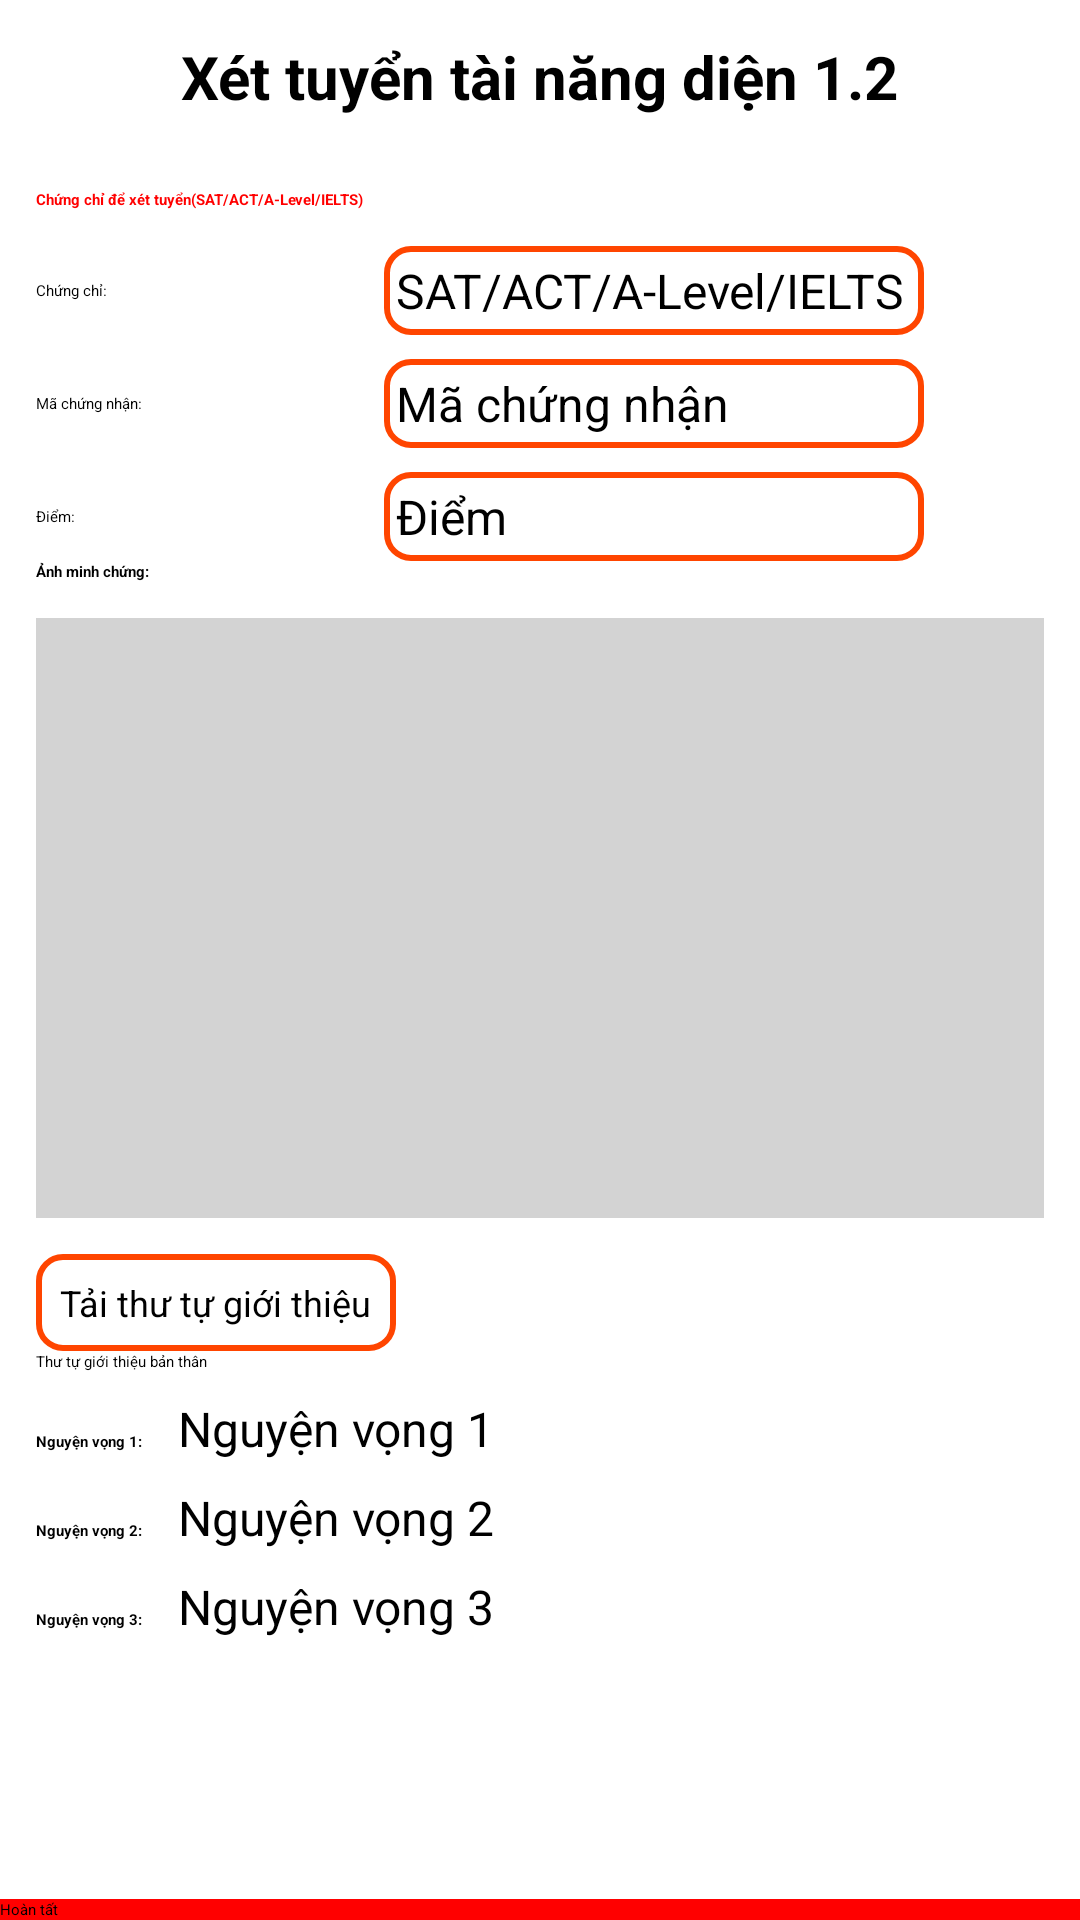

Reconstruct the res/layout file that produces this screen, plus the resources it refers to.
<!-- AndroidManifest.xml: application theme Theme.TestBackend -->
<!-- res/layout/activity_admission_info2.xml -->
<?xml version="1.0" encoding="utf-8"?>
<LinearLayout xmlns:android="http://schemas.android.com/apk/res/android"
    xmlns:app="http://schemas.android.com/apk/res-auto"
    xmlns:tools="http://schemas.android.com/tools"
    android:id="@+id/main"
    android:layout_width="match_parent"
    android:layout_height="match_parent"
    android:orientation="vertical"
    tools:context=".ui.activity.AdmissionInfo2Activity">
    <TextView
        android:layout_width="wrap_content"
        android:layout_height="wrap_content"
        android:layout_gravity="center"
        android:text="Xét tuyển tài năng diện 1.2"
        android:textSize="20sp"
        android:layout_margin="12dp"
        android:textStyle="bold"
        android:textColor="@color/black"/>
    <TextView
        android:layout_width="wrap_content"
        android:layout_height="wrap_content"
        android:text="Chứng chỉ để xét tuyển(SAT/ACT/A-Level/IELTS)"
        android:layout_margin="12dp"
        android:layout_marginTop="24dp"
        android:textStyle="bold"
        android:textColor="@color/red"/>
    <LinearLayout
        android:layout_width="match_parent"
        android:layout_height="wrap_content"
        android:paddingStart="12dp"
        android:gravity="center_vertical"
        android:orientation="horizontal">
        <TextView
            android:layout_width="100dp"
            android:layout_height="wrap_content"
            android:layout_marginEnd="16dp"
            android:textColor="@color/black"
            android:text="Chứng chỉ:"/>
        <EditText
            android:layout_width="180dp"
            android:layout_height="wrap_content"
            android:hint="SAT/ACT/A-Level/IELTS"
            android:textSize="16sp"
            android:padding="4dp"
            android:background="@drawable/bg_btn2"/>
    </LinearLayout>
    <LinearLayout
        android:layout_width="match_parent"
        android:layout_height="wrap_content"
        android:paddingStart="12dp"
        android:layout_marginTop="8dp"
        android:gravity="center_vertical"
        android:orientation="horizontal">
        <TextView
            android:layout_width="100dp"
            android:layout_height="wrap_content"
            android:layout_marginEnd="16dp"
            android:textColor="@color/black"
            android:text="Mã chứng nhận:"/>
        <EditText
            android:layout_width="180dp"
            android:layout_height="wrap_content"
            android:hint="Mã chứng nhận"
            android:textSize="16sp"
            android:padding="4dp"
            android:background="@drawable/bg_btn2"/>
    </LinearLayout>
    <LinearLayout
        android:layout_width="match_parent"
        android:layout_height="wrap_content"
        android:paddingStart="12dp"
        android:layout_marginTop="8dp"
        android:gravity="center_vertical"
        android:orientation="horizontal">
        <TextView
            android:layout_width="100dp"
            android:layout_height="wrap_content"
            android:layout_marginEnd="16dp"
            android:textColor="@color/black"
            android:text="Điểm:"/>
        <EditText
            android:layout_width="180dp"
            android:layout_height="wrap_content"
            android:hint="Điểm"
            android:textSize="16sp"
            android:padding="4dp"
            android:background="@drawable/bg_btn2"/>
    </LinearLayout>
    <TextView
        android:layout_width="wrap_content"
        android:layout_height="wrap_content"
        android:layout_marginStart="12dp"
        android:textStyle="bold"
        android:textColor="@color/black"
        android:text="Ảnh minh chứng:"/>
    <ImageView
        android:layout_width="match_parent"
        android:layout_height="200dp"
        android:layout_margin="12dp"
        android:id="@+id/imgProof"
        android:src="@color/white1"/>
    <androidx.appcompat.widget.AppCompatButton
        android:layout_width="wrap_content"
        android:layout_height="wrap_content"
        android:text="Tải thư tự giới thiệu"
        android:background="@drawable/bg_btn2"
        android:textSize="12sp"
        android:padding="8dp"
        android:layout_marginStart="12dp"
        android:id="@+id/btnAddLetter"/>
    <TextView
        android:layout_width="wrap_content"
        android:layout_height="wrap_content"
        android:text="Thư tự giới thiệu bản thân"
        android:layout_marginStart="12dp"
        android:id="@+id/txtLetter"/>

    <LinearLayout
        android:layout_width="match_parent"
        android:layout_height="wrap_content"
        android:layout_marginTop="8dp"
        android:paddingStart="12dp"
        android:paddingEnd="12dp"
        android:orientation="horizontal">
        <TextView
            android:layout_width="wrap_content"
            android:layout_height="wrap_content"
            android:text="Nguyện vọng 1:"
            android:textStyle="bold"
            android:layout_marginEnd="12dp"
            android:textColor="@color/black"/>
        <EditText
            android:layout_width="0dp"
            android:layout_weight="1"
            android:layout_height="wrap_content"
            android:hint="Nguyện vọng 1"
            android:textSize="16sp"
            android:id="@+id/edPreference1"/>
    </LinearLayout>
    <LinearLayout
        android:layout_width="match_parent"
        android:layout_height="wrap_content"
        android:layout_marginTop="8dp"
        android:paddingStart="12dp"
        android:paddingEnd="12dp"
        android:orientation="horizontal">
        <TextView
            android:layout_width="wrap_content"
            android:layout_height="wrap_content"
            android:text="Nguyện vọng 2:"
            android:textStyle="bold"
            android:layout_marginEnd="12dp"
            android:textColor="@color/black"/>
        <EditText
            android:layout_width="0dp"
            android:layout_weight="1"
            android:layout_height="wrap_content"
            android:hint="Nguyện vọng 2"
            android:textSize="16sp"
            android:id="@+id/edPreference2"/>
    </LinearLayout>
    <LinearLayout
        android:layout_width="match_parent"
        android:layout_height="0dp"
        android:layout_weight="1"
        android:layout_marginTop="8dp"
        android:paddingStart="12dp"
        android:paddingEnd="12dp"
        android:orientation="horizontal">
        <TextView
            android:layout_width="wrap_content"
            android:layout_height="wrap_content"
            android:text="Nguyện vọng 3:"
            android:textStyle="bold"
            android:layout_marginEnd="12dp"
            android:textColor="@color/black"/>
        <EditText
            android:layout_width="0dp"
            android:layout_weight="1"
            android:layout_height="wrap_content"
            android:hint="Nguyện vọng 3"
            android:textSize="16sp"
            android:id="@+id/edPreference3"/>
    </LinearLayout>
    <androidx.appcompat.widget.AppCompatButton
        android:layout_width="match_parent"
        android:layout_height="wrap_content"
        android:text="Hoàn tất"
        android:id="@+id/btnNext"
        android:background="@color/red"/>

</LinearLayout>
<!-- resources referenced by this layout -->
<resources>
  <color name="black">#FF000000</color>
  <color name="red">#FF0000</color>
  <color name="white1">#D3D3D3</color>
  <!-- drawable bg_btn2 (drawable) -->
  <?xml version="1.0" encoding="utf-8"?>
  <shape android:shape="rectangle" xmlns:android="http://schemas.android.com/apk/res/android">
      <solid android:color="@color/white"/>
      <corners android:radius="8dp"/>
      <stroke android:color="@color/red_orange"
          android:width="2dp" />
  
  </shape>
  <style name="Theme.TestBackend" parent="Base.Theme.TestBackend">
          
          <item name="android:navigationBarColor">@android:color/transparent</item>
          <item name="android:statusBarColor">@android:color/transparent</item>
          <item name="android:windowLightStatusBar">?attr/isLightTheme</item>
      </style>
  <color name="white">#FFFFFFFF</color>
  <color name="red_orange">#FF4500</color>
</resources>
